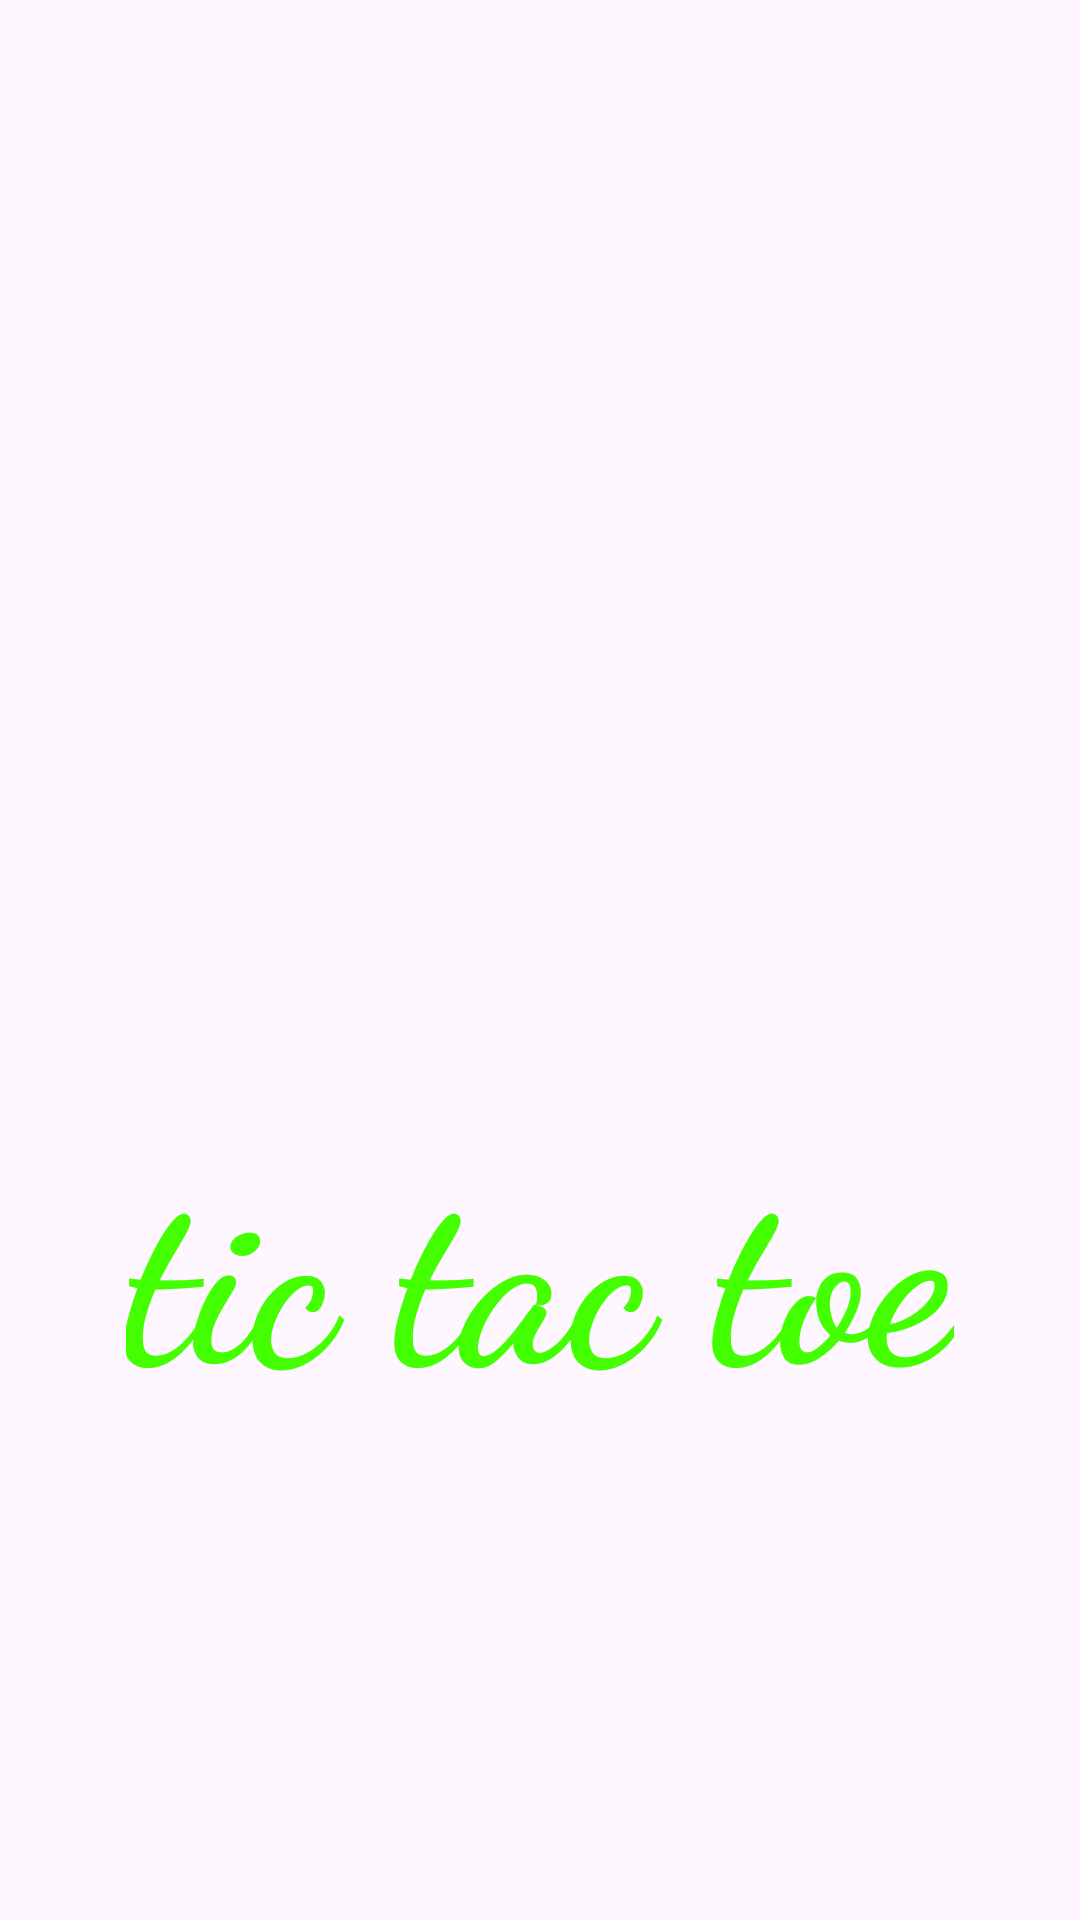

The Android layout XML behind this screen, and the referenced resources:
<!-- AndroidManifest.xml: application theme Base.Theme.TicGame -->
<!-- res/layout/activity_main.xml -->
<?xml version="1.0" encoding="utf-8"?>
<androidx.constraintlayout.widget.ConstraintLayout xmlns:android="http://schemas.android.com/apk/res/android"
    xmlns:app="http://schemas.android.com/apk/res-auto"
    xmlns:tools="http://schemas.android.com/tools"
    android:layout_width="match_parent"
    android:layout_height="match_parent"
    tools:context=".MainActivity">

    <ImageView
        android:id="@+id/backgroundImageView"
        android:layout_width="match_parent"
        android:layout_height="match_parent"
        android:scaleType="centerCrop"
        app:layout_constraintBottom_toBottomOf="parent"
        app:layout_constraintEnd_toEndOf="parent"
        app:layout_constraintHorizontal_bias="0.0"
        app:layout_constraintStart_toStartOf="parent"
        app:layout_constraintTop_toTopOf="parent"
        app:layout_constraintVertical_bias="0.0"
        android:src="@drawable/background" />

    <ImageView
        android:id="@+id/ticTocToeImageView"
        android:layout_width="200dp"
        android:layout_height="200dp"
        app:layout_constraintBottom_toBottomOf="@+id/backgroundImageView"
        app:layout_constraintEnd_toEndOf="parent"
        app:layout_constraintStart_toStartOf="parent"
        app:layout_constraintTop_toTopOf="parent"
        app:layout_constraintVertical_bias="0.32"
        android:src="@drawable/tictactoe" />

    <TextView
        android:id="@+id/ticTacToeTextView"
        android:layout_width="wrap_content"
        android:layout_height="wrap_content"
        android:layout_marginTop="24dp"
        android:fontFamily="cursive"
        android:text="tic tac toe"
        android:textStyle="bold"
        android:textColor="@color/green"
        android:textSize="80sp"
        app:layout_constraintEnd_toEndOf="@+id/ticTocToeImageView"
        app:layout_constraintStart_toStartOf="@+id/ticTocToeImageView"
        app:layout_constraintTop_toBottomOf="@+id/ticTocToeImageView" />
</androidx.constraintlayout.widget.ConstraintLayout>
<!-- resources referenced by this layout -->
<resources>
  <color name="green">#44FF00</color>
  <style name="Base.Theme.TicGame" parent="Theme.Material3.Light.NoActionBar">
  
      </style>
</resources>
